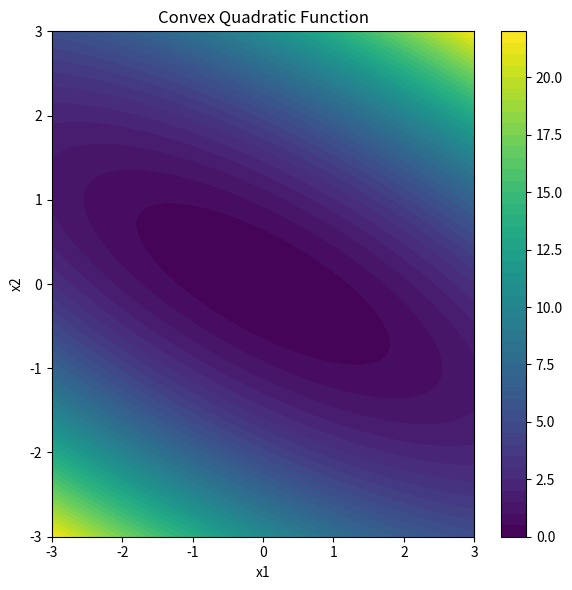

Write the Python code that produced this figure.
import numpy as np
import matplotlib.pyplot as plt

# Generate a symmetric positive definite matrix
np.random.seed(42)
B = np.random.randn(2, 2)
A = B.T @ B  # This ensures A is symmetric positive definite

def quadratic_function(x, A):
    return 0.5 * x.T @ A @ x

# Create grid
x1 = np.linspace(-3, 3, 200)
x2 = np.linspace(-3, 3, 200)
X1, X2 = np.meshgrid(x1, x2)

Z = np.zeros_like(X1)

for i in range(X1.shape[0]):
    for j in range(X1.shape[1]):
        x = np.array([X1[i, j], X2[i, j]])
        Z[i, j] = quadratic_function(x, A)

# Plot contour
plt.figure(figsize=(6,6))
plt.contourf(X1, X2, Z, levels=50)
plt.title("Convex Quadratic Function")
plt.xlabel("x1")
plt.ylabel("x2")
plt.colorbar()
plt.tight_layout()
plt.savefig("quadratic_contour.png", dpi=300)
plt.show()
